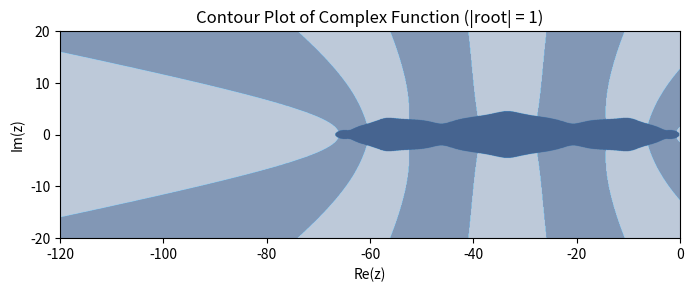

Generate this figure with matplotlib:
import numpy as np
from numpy.polynomial import chebyshev
import matplotlib.pyplot as plt

# 假设s为切比雪夫多项式的阶数
s = 8
# 创建s阶切比雪夫多项式对象
cheb_poly = chebyshev.Chebyshev([0] * (s + 1))
cheb_poly.coef[-1] = 1  # 将最高阶系数设为1，得到s阶切比雪夫多项式
t3=cheb_poly.deriv(1)
t4=cheb_poly.deriv(2)
t5=cheb_poly.deriv(3)
c=np.zeros(s+1)
b=np.zeros(s+1)
t=np.zeros(s+1)
x=np.zeros(s+1)
w0=1+(0.6/((s)**2))
x[0],x[1]=0,0 
c[0]=0
b[0]=1
t[0]=1
t[1]=w0
b[1]=1/t[1]
u=np.zeros(s+1)
u[0],u[1]=0,0
v=np.zeros(s+1)
v[0],v[1]=0,0  
u1=np.zeros(s+1)
# 计算s阶切比雪夫多项式在特定点的值\w0=
#w11=t3(w0)/t4(w0)
w11=1/(0.31*(s**2))
print(w11)
u1[0],u1[1]=0,w11/w0
c[1]=w11/w0
for j in range(2,s+1):
         t[j]=2*w0*t[j-1]-t[j-2]
         b[j]=1/t[j] 
         u[j]=2*w0*b[j]/b[j-1]
            #print(u[j])
         v[j]=-b[j]/b[j-2]
            #print(v[j])
         u1[j]=2*w11*b[j]/b[j-1]
         c[j]=u[j]*c[j-1]+v[j]*c[j-2]+u1[j]
         x[j]=u[j]*x[j-1]+v[j]*x[j-2]+u1[j]*c[j-1]
def complex_function(z):
    return cheb_poly(z)/cheb_poly(w0)
w1=cheb_poly(w0)/t3(w0)
bb=cheb_poly(w0)
bs=t3(w0)*w11/bb
c=((t3(w0)**2)*t5(w0))/((cheb_poly(w0)**2)*t4(w0))
yt=np.sqrt(c)
yt=0.6
print(yt)
r=1.1
bn=(1+r)/(bs*(yt+2*x[s]*r*(yt**2)))
bf1=(r*(1+r))/(1+2*x[s]*r*yt) -r
b0=1-bn-bf1
x = np.linspace(-120, 0, 1000)
y = np.linspace(-20, 20, 1000)
X, Y = np.meshgrid(x, y)
Z =w0+w11*( X + 1j*Y)
z1=w0+w1*( X + 1j*Y)
zn=w0+w11*yt*(X+1j*Y)
values = 1-bs+bs*cheb_poly(Z)/cheb_poly(w0)
values1 = cheb_poly(z1)/cheb_poly(w0)
valuesn=(1-bs+bs*cheb_poly(zn)/cheb_poly(w0))
result=(b0+bn*(valuesn)-np.sqrt((b0+bn *(valuesn))**2+4*bf1))/2 
result1=(b0+bn*(valuesn)+np.sqrt((b0+bn *(valuesn))**2+4*bf1))/2 
#max_real = np.max(np.real(values1[real_mask]))
plt.figure(figsize=(8, 6))
#contour=plt.contour(X, Y, np.abs(values), levels=[1], colors='red')  # 使用绝对值表示等高线高度，设置等高线值为1，颜色为红色
#plt.contour(X, Y, np.abs(values1), levels=[1], colors='blue')
#contour=plt.contour(X, Y, np.abs(result), levels=[1], colors='red')
#plt.contour(X, Y, np.abs(result1), levels=[1], colors='blue')
#leftmost_contour = contour.collections[0]
#leftmost_point = leftmost_contour.get_paths()[0].vertices[0]
#leftmost_value = complex_function(leftmost_point[0])
mask1 = np.abs(result1) <= 1
mask = np.abs(result) <=1
plt.imshow(mask,extent=[-120,0,-20,20] ,origin='lower', cmap='Blues', alpha=0.5)
plt.imshow(mask1,extent=[-120,0,-20,20] ,origin='lower', cmap='Blues', alpha=0.5)
plt.xlabel('Re(z)')
plt.ylabel('Im(z)')
plt.title('Contour Plot of Complex Function (|root| = 1)')
#plt.show()